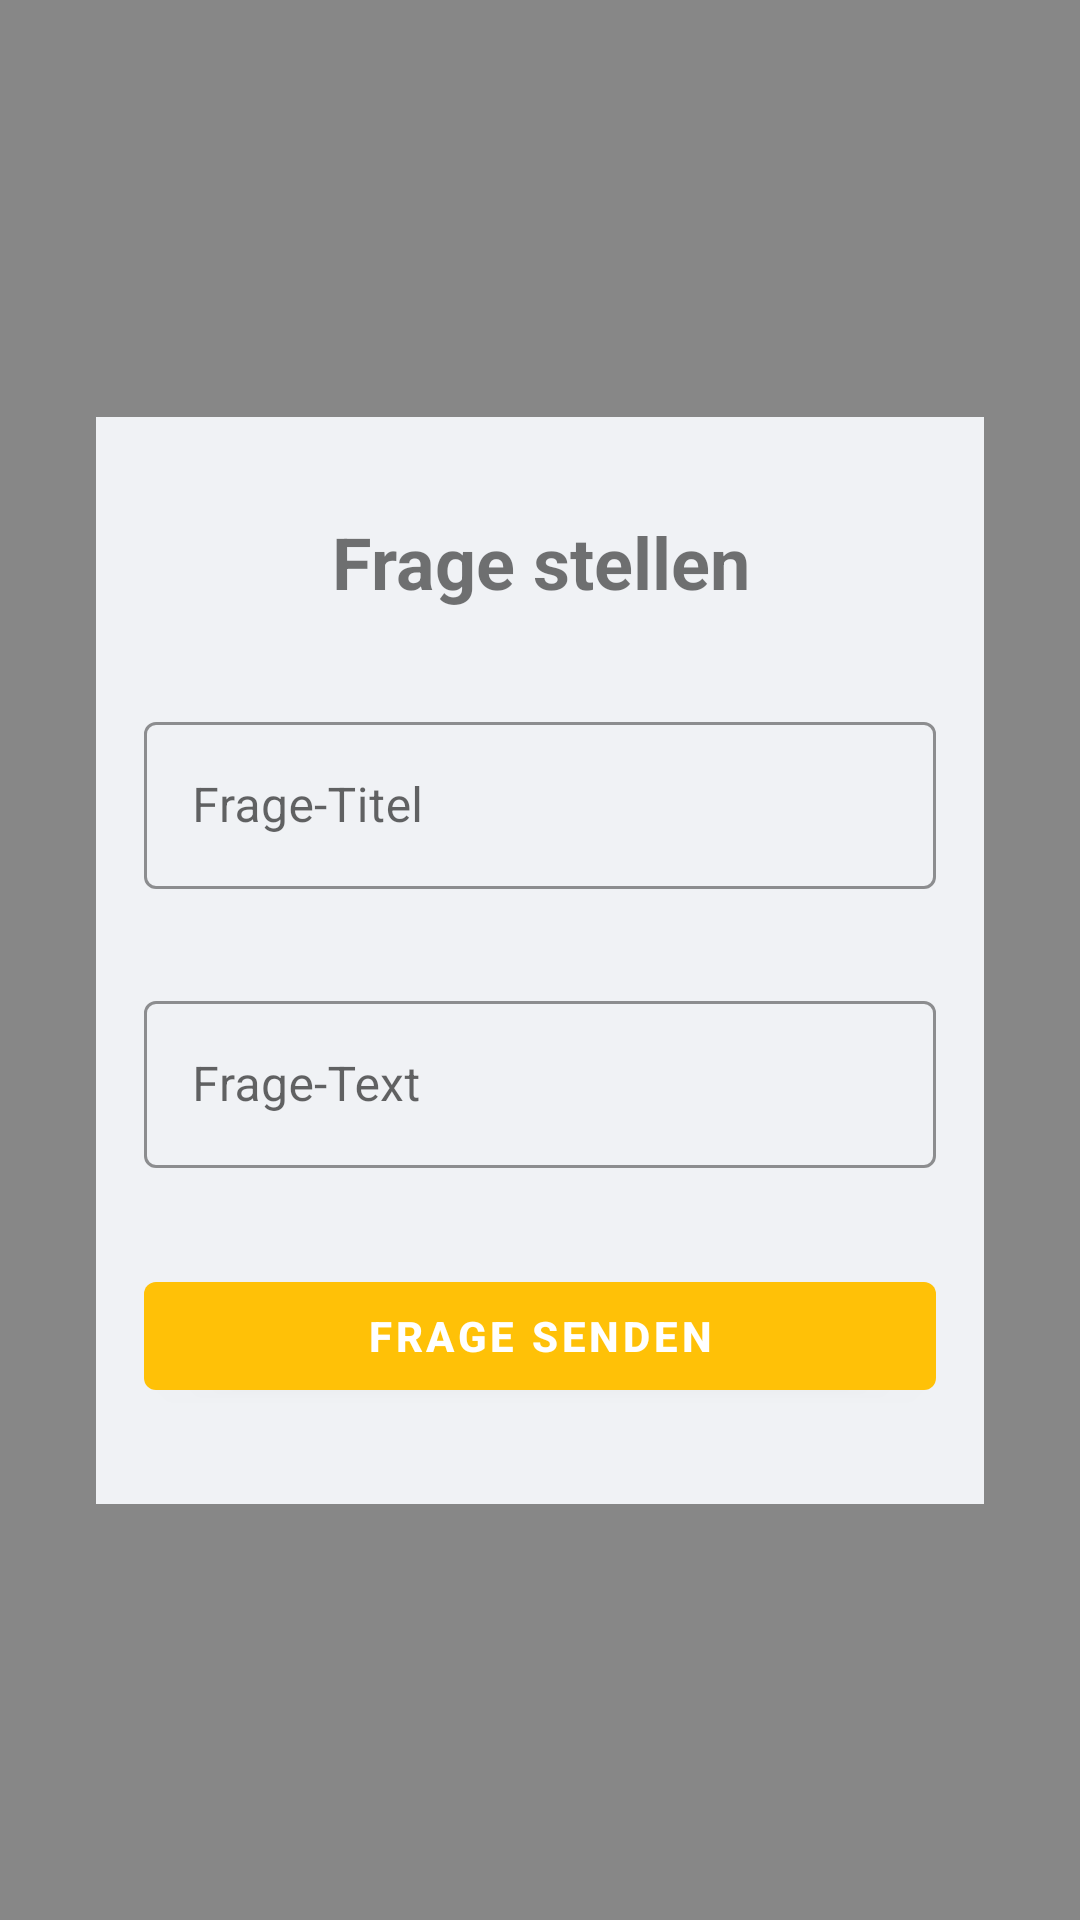

Android layout source for this screen:
<!-- AndroidManifest.xml: application theme Theme.unserhoersaal -->
<!-- res/layout/create_thread_screen.xml -->
<?xml version="1.0" encoding="utf-8"?>
<androidx.constraintlayout.widget.ConstraintLayout xmlns:android="http://schemas.android.com/apk/res/android"
    android:id="@+id/createThreadScreen"
    android:layout_width="match_parent"
    android:layout_height="match_parent"
    android:background="@color/transparent"
    xmlns:app="http://schemas.android.com/apk/res-auto">

    <LinearLayout
        android:id="@+id/createThreadOverlayLinearLayout"
        android:layout_width="match_parent"
        android:layout_height="wrap_content"
        android:layout_marginStart="32dp"
        android:layout_marginTop="64dp"
        android:layout_marginEnd="32dp"
        android:layout_marginBottom="64dp"
        android:background="@color/app_background"
        android:gravity="center"
        android:orientation="vertical"
        app:layout_constraintBottom_toBottomOf="parent"
        app:layout_constraintEnd_toEndOf="parent"
        app:layout_constraintStart_toStartOf="parent"
        app:layout_constraintTop_toTopOf="parent">


        <TextView
            android:id="@+id/createThreadTitle"
            android:layout_width="match_parent"
            android:layout_height="wrap_content"
            android:layout_marginTop="32dp"
            android:text="@string/create_thread_title"
            android:textAlignment="center"
            android:textSize="24sp"
            android:textStyle="bold" />

        <com.google.android.material.textfield.TextInputLayout
            android:id="@+id/createThreadQuestionTitleTextInput"
            android:layout_width="match_parent"
            android:layout_height="wrap_content"
            android:layout_marginStart="16dp"
            android:layout_marginEnd="16dp"
            android:layout_marginTop="32dp"
            android:hint="@string/create_thread_screen_question_title_hing"
            style="@style/textInputField"
            >

            <com.google.android.material.textfield.TextInputEditText
                android:id="@+id/createThreadQuestionTitle"
                android:layout_width="match_parent"
                android:layout_height="wrap_content"
                android:singleLine="true" />

        </com.google.android.material.textfield.TextInputLayout>

        <com.google.android.material.textfield.TextInputLayout
            android:id="@+id/createThreadQuestionTextTextInput"
            android:layout_width="match_parent"
            android:layout_height="wrap_content"
            android:layout_marginStart="16dp"
            android:layout_marginEnd="16dp"
            android:layout_marginTop="32dp"
            android:hint="@string/create_thread_screen_question_text_hint"
            style="@style/textInputField"
            >

            <com.google.android.material.textfield.TextInputEditText
                android:id="@+id/createThreadQuestionText"
                android:layout_width="match_parent"
                android:layout_height="wrap_content"
                android:singleLine="false"
                android:maxLines="6"/>

        </com.google.android.material.textfield.TextInputLayout>

        <com.google.android.material.button.MaterialButton
            android:id="@+id/createThreadScreenSendQuestion"
            style="@style/wideOrangeButton"
            android:layout_width="match_parent"
            android:layout_height="wrap_content"
            android:layout_marginTop="32dp"
            android:layout_marginEnd="16dp"
            android:layout_marginStart="16dp"
            android:layout_marginBottom="32dp"
            android:text="@string/create_thread_send_message" />

    </LinearLayout>

    <ImageView
        android:id="@+id/createThreadScreenCloseScreen"
        android:layout_width="40dp"
        android:layout_height="40dp"
        android:src="@drawable/ic_baseline_close_24_black"
        app:layout_constraintEnd_toEndOf="@+id/createThreadOverlayLinearLayout"
        app:layout_constraintTop_toTopOf="@id/createThreadOverlayLinearLayout"/>


</androidx.constraintlayout.widget.ConstraintLayout>
<!-- resources referenced by this layout -->
<resources>
  <color name="app_background">#f0f2f5</color>
  <color name="transparent">#80111111</color>
  <string name="create_thread_screen_question_text_hint">Frage-Text</string>
  <string name="create_thread_screen_question_title_hing">Frage-Titel</string>
  <string name="create_thread_send_message">Frage Senden</string>
  <string name="create_thread_title">Frage stellen</string>
  <style name="textInputField" parent="Widget.MaterialComponents.TextInputLayout.OutlinedBox">
          <item name="cornerRadius">8dp</item>
          <item name="boxStrokeColor">@color/app_blue</item>
          <item name="hintTextColor">@color/app_blue</item>
      </style>
  <style name="wideOrangeButton" parent="TextAppearance.MaterialComponents.Button">
          <item name="cornerRadius">4dp</item>
          <item name="backgroundTint">@color/button_orange_state</item>
          <item name="android:textColor">@color/white</item>
          <item name="android:textStyle">bold</item>
      </style>
  <style name="Theme.unserhoersaal" parent="Theme.MaterialComponents.DayNight.DarkActionBar">
          
          <item name="colorPrimary">@color/app_blue</item>
          <item name="colorPrimaryVariant">@color/app_darker_blue</item>
          <item name="colorPrimaryDark">@color/app_darker_blue</item>
          <item name="colorOnPrimary">@color/white</item>
          
          <item name="colorSecondary">@color/teal_200</item>
          <item name="colorSecondaryVariant">@color/teal_700</item>
          <item name="colorOnSecondary">@color/black</item>
          
          <item name="android:statusBarColor" tools:targetApi="l">@color/app_blue</item>
          
          <item name="android:textColorSecondary">@color/white</item>
      </style>
  <color name="app_blue">#0288D1</color>
  <color name="white">#FFFFFFFF</color>
  <color name="app_darker_blue">#005B9F</color>
  <color name="teal_200">#FF03DAC5</color>
  <color name="teal_700">#FF018786</color>
  <color name="black">#FF000000</color>
</resources>
